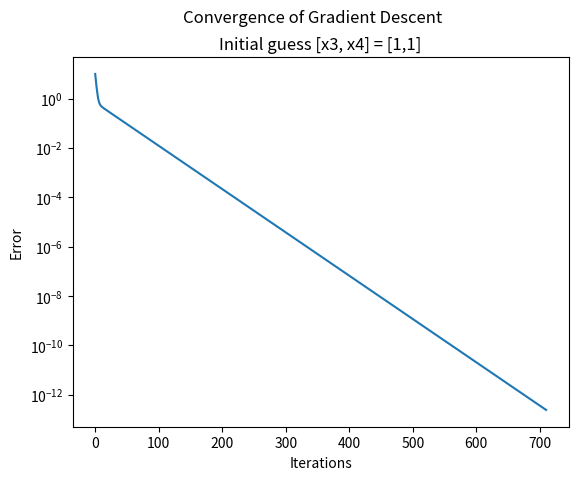

Here is the Python script that generated this plot:
import numpy as np
import matplotlib.pyplot as plt

#fun = lambda x: 10*x[1]**2 + 5*x[0]**2 - 8*x[0] - 14*x[1] + 12*x[0]*x[1] + 5


def f(x):
    return 10*x[1]**2 + 5*x[0]**2 - 8*x[0] - 14*x[1] + 12*x[0]*x[1] + 5


def g(x):
    return np.array([10*x[0]-8+12*x[1], 20*x[1]-14+12*x[0]])


# Termination criteria
eps = 1e-6
sol = np.array([1, 1])
alpha = 0.01
i = 0
error = [np.linalg.norm(g(sol))]
fn = [f([1,1])]
test = [0-np.linalg.norm(g(sol))]
while error[i] > eps:
    sol = sol - alpha*g(sol)
    #print(sol)
    i = i+1
    error.append(np.linalg.norm(g(sol)))
    fn.append(f(sol))

# ||gradient(x)|| < eplison (some small number) 1e-3 or 1e-6
print("Gradient Descent Convergence\n", sol)

# calc f
print("Newton")
# Newton's method
H = np.array([[10, 12], [12, 20]])
sol = np.array([0, 0])
e2 = np.linalg.norm(g(sol))
while e2 > eps:
    sol = sol - np.matmul(np.linalg.inv(H), g(sol))
    e2 = np.linalg.norm(g(sol))
    print(sol)
i = list(range(0, len(error)))
fn_error = fn - f(sol)
plt.plot(i, np.absolute(fn_error))
#plt.plot(i, np.log10(np.absolute(error)))
plt.yscale("log")
plt.xlabel("Iterations")
plt.ylabel("Error")
plt.suptitle("Convergence of Gradient Descent")
plt.title("Initial guess [x3, x4] = [1,1]")
plt.show()



